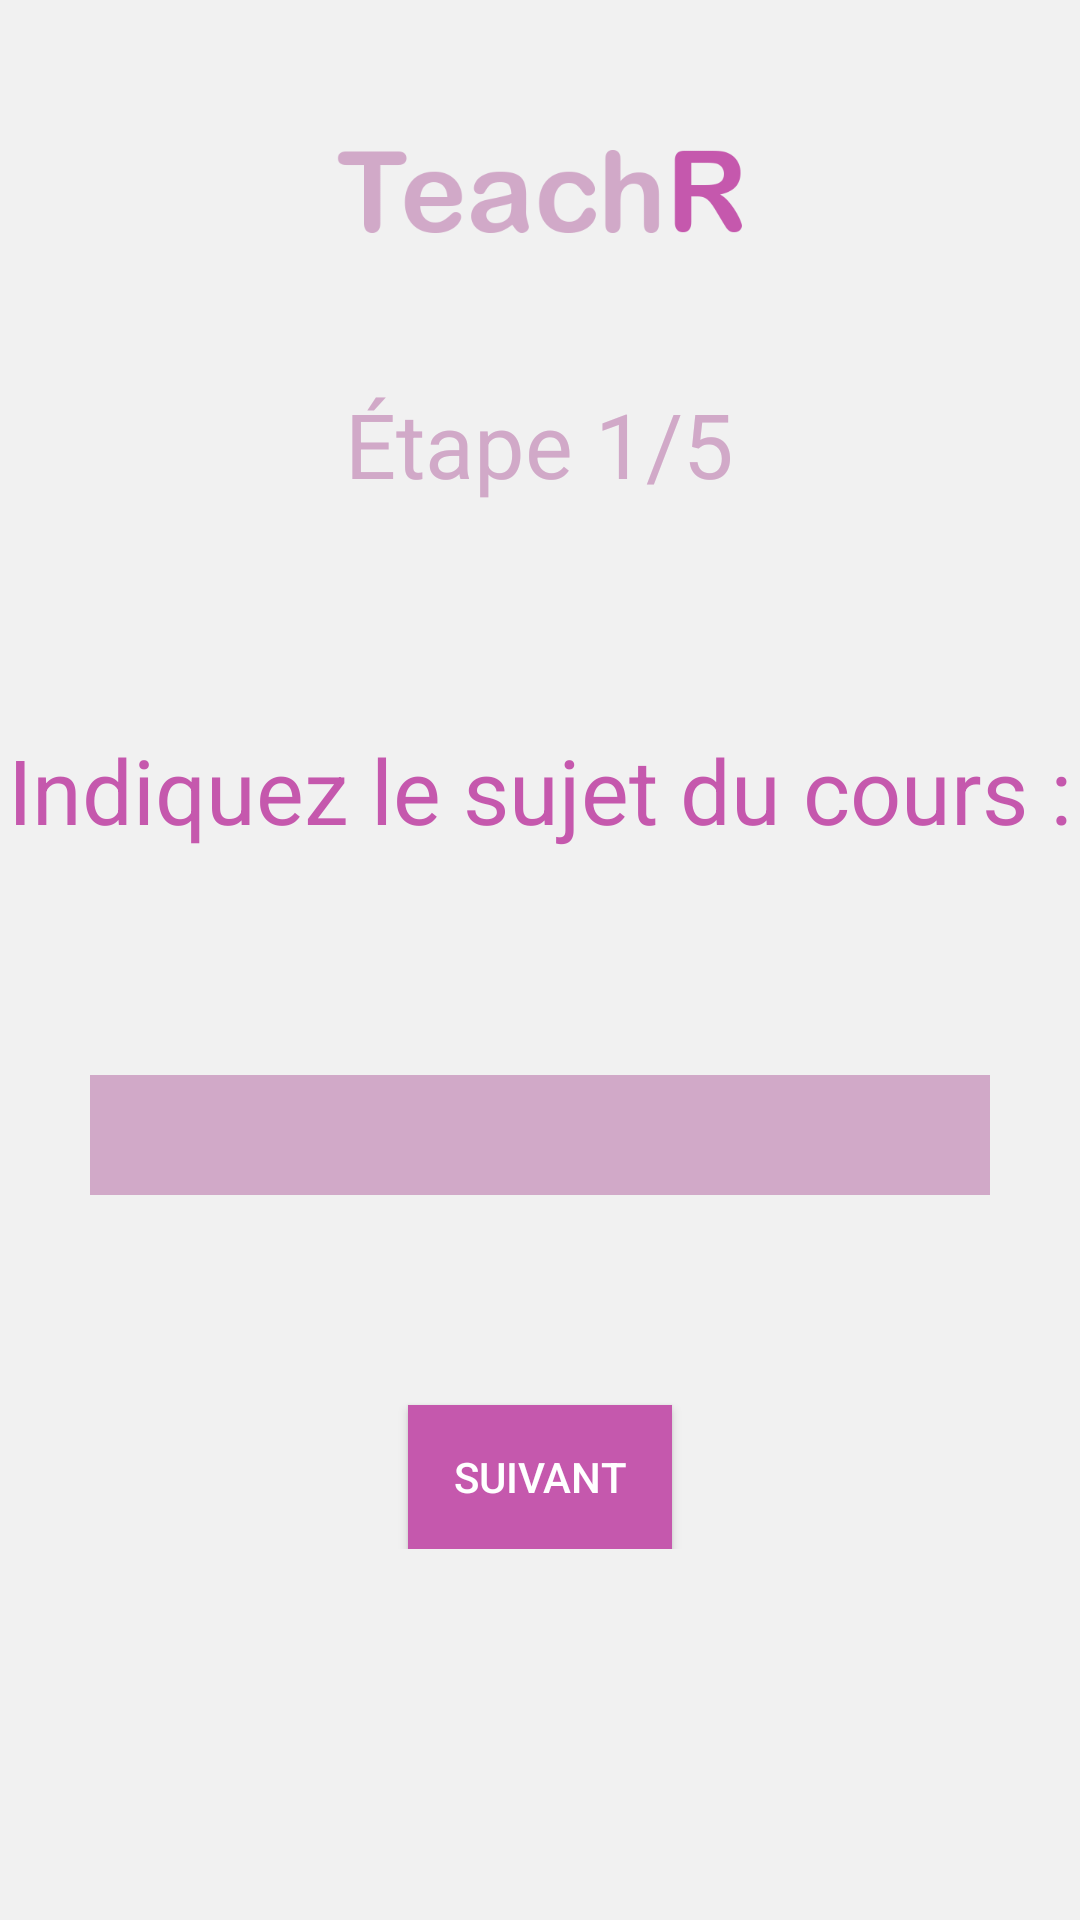

Write the Android layout XML for this screen, with the resource values it uses.
<!-- AndroidManifest.xml: application theme MaterialTheme -->
<!-- res/layout/activity_matiere_offer.xml -->
<?xml version="1.0" encoding="utf-8"?>
<RelativeLayout xmlns:android="http://schemas.android.com/apk/res/android"
    xmlns:tools="http://schemas.android.com/tools"
    android:layout_width="match_parent"
    android:layout_height="match_parent"
    android:background="@color/background"
    tools:context=".offer.MatiereOfferActivity">

    <RelativeLayout
        android:id="@+id/header"
        android:layout_centerHorizontal="true"
        android:layout_width="wrap_content"
        android:layout_height="wrap_content"
        android:layout_alignParentTop="true"
        android:gravity="center" >

        <ImageView
            android:id="@+id/imageView"
            android:layout_width="wrap_content"
            android:layout_height="wrap_content"
            android:layout_gravity="center"
            android:layout_marginTop="50dp"
            android:layout_marginBottom="50dp"
            android:src="@mipmap/teachr_logo_extended" />

    </RelativeLayout>

    <RelativeLayout
        android:id="@+id/footer"
        android:layout_width="wrap_content"
        android:layout_height="wrap_content"
        android:layout_centerHorizontal="true"
        android:layout_below="@+id/header"
        android:gravity="center">

        <TextView
            android:id="@+id/Step1textView"
            android:layout_width="wrap_content"
            android:layout_height="wrap_content"
            android:layout_centerHorizontal="true"
            android:text="@string/stepOne"
            android:textColor="@color/colorPrimary"
            android:textSize="30sp" />

        <TextView
            android:id="@+id/textView2"
            android:layout_width="wrap_content"
            android:layout_height="wrap_content"
            android:layout_marginTop="75dp"
            android:layout_below="@id/Step1textView"
            android:text="@string/courseSubject"
            android:layout_centerHorizontal="true"
            android:textColor="@color/colorPrimaryDark"
            android:textSize="30sp" />

        <Spinner
            android:id="@+id/spinner"
            android:layout_width="300dp"
            android:layout_height="40dp"
            android:layout_below="@id/textView2"
            android:layout_centerHorizontal="true"
            android:layout_marginTop="75dp"
            android:background="@color/colorAccent"
            android:backgroundTint="@color/colorPrimary"
            android:ems="20"
            android:popupBackground="@color/colorAccent"
            android:prompt="@string/address"
            android:textAlignment="center"
            android:textColor="@color/colorPrimaryDark" />

        <Button
            android:id="@+id/nextButton"
            android:layout_width="wrap_content"
            android:layout_height="wrap_content"
            android:layout_centerHorizontal="true"
            android:layout_below="@id/spinner"
            android:layout_marginTop="70dp"
            android:background="@color/colorPrimaryDark"
            android:text="@string/next" />
    </RelativeLayout>
</RelativeLayout>
<!-- resources referenced by this layout -->
<resources>
  <color name="background">#F1F1F1</color>
  <color name="colorAccent">#FF4081</color>
  <color name="colorPrimary">#D1A9C8</color>
  <color name="colorPrimaryDark">#C558AD</color>
  <!-- mipmap teachr_logo_extended: png bitmap (mipmap-xxxhdpi, 26809 bytes) -->
  <string name="address">Adresse</string>
  <string name="courseSubject">Indiquez le sujet du cours :</string>
  <string name="next">Suivant</string>
  <string name="stepOne">Étape 1/5</string>
  <style name="MaterialTheme" parent="android:Theme.Material">
          <item name="android:windowBackground">@color/background</item>
          <item name="android:colorBackground">@color/background</item>
  
          <item name="colorPrimary">@color/colorPrimary</item>
          <item name="colorPrimaryDark">@color/colorPrimaryDark</item>
          <item name="colorAccent">@color/colorAccent</item>
  
          <item name="android:textColorHint">@color/colorPrimary</item>
          <item name="android:editTextColor">@color/colorPrimaryDark</item>
          <item name="android:colorControlNormal">@color/colorPrimaryDark</item>
          <item name="android:colorControlActivated">@color/colorPrimaryDark</item>
          <item name="android:colorControlHighlight">@color/colorPrimaryDark</item>
      </style>
</resources>
